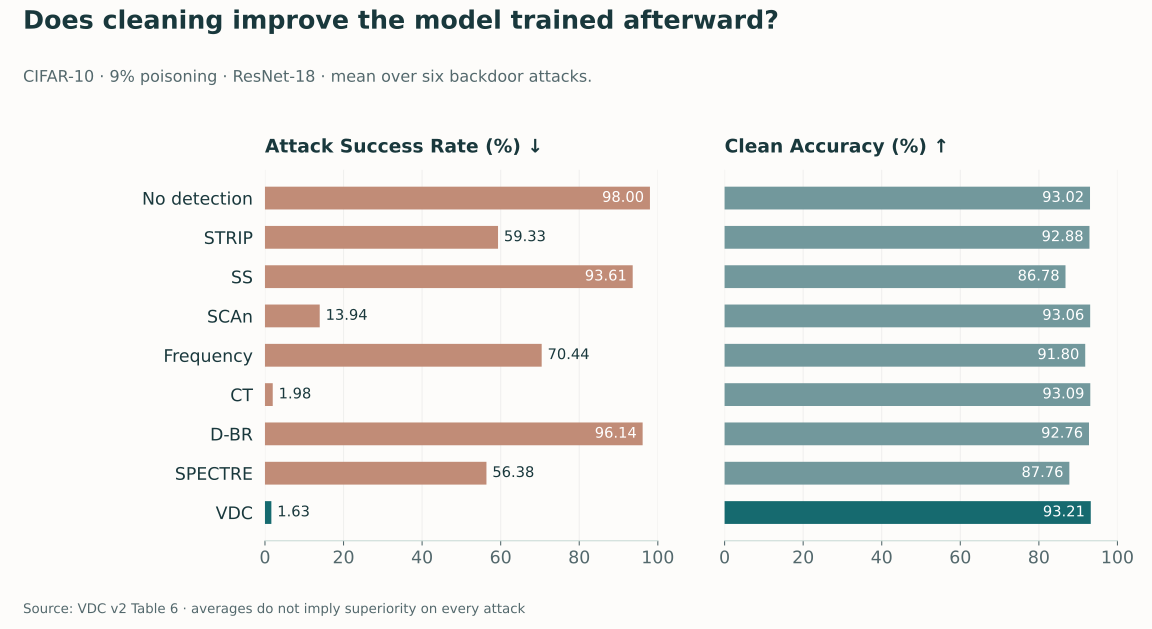

Source data for this figure (header and first rows):
method, mean_ASR_percent, mean_clean_ACC_percent
No detection, 98.0, 93.02
STRIP, 59.33, 92.88
SS, 93.61, 86.78
SCAn, 13.94, 93.06
Frequency, 70.44, 91.8
CT, 1.98, 93.09
D-BR, 96.14, 92.76
SPECTRE, 56.38, 87.76
VDC, 1.63, 93.21
